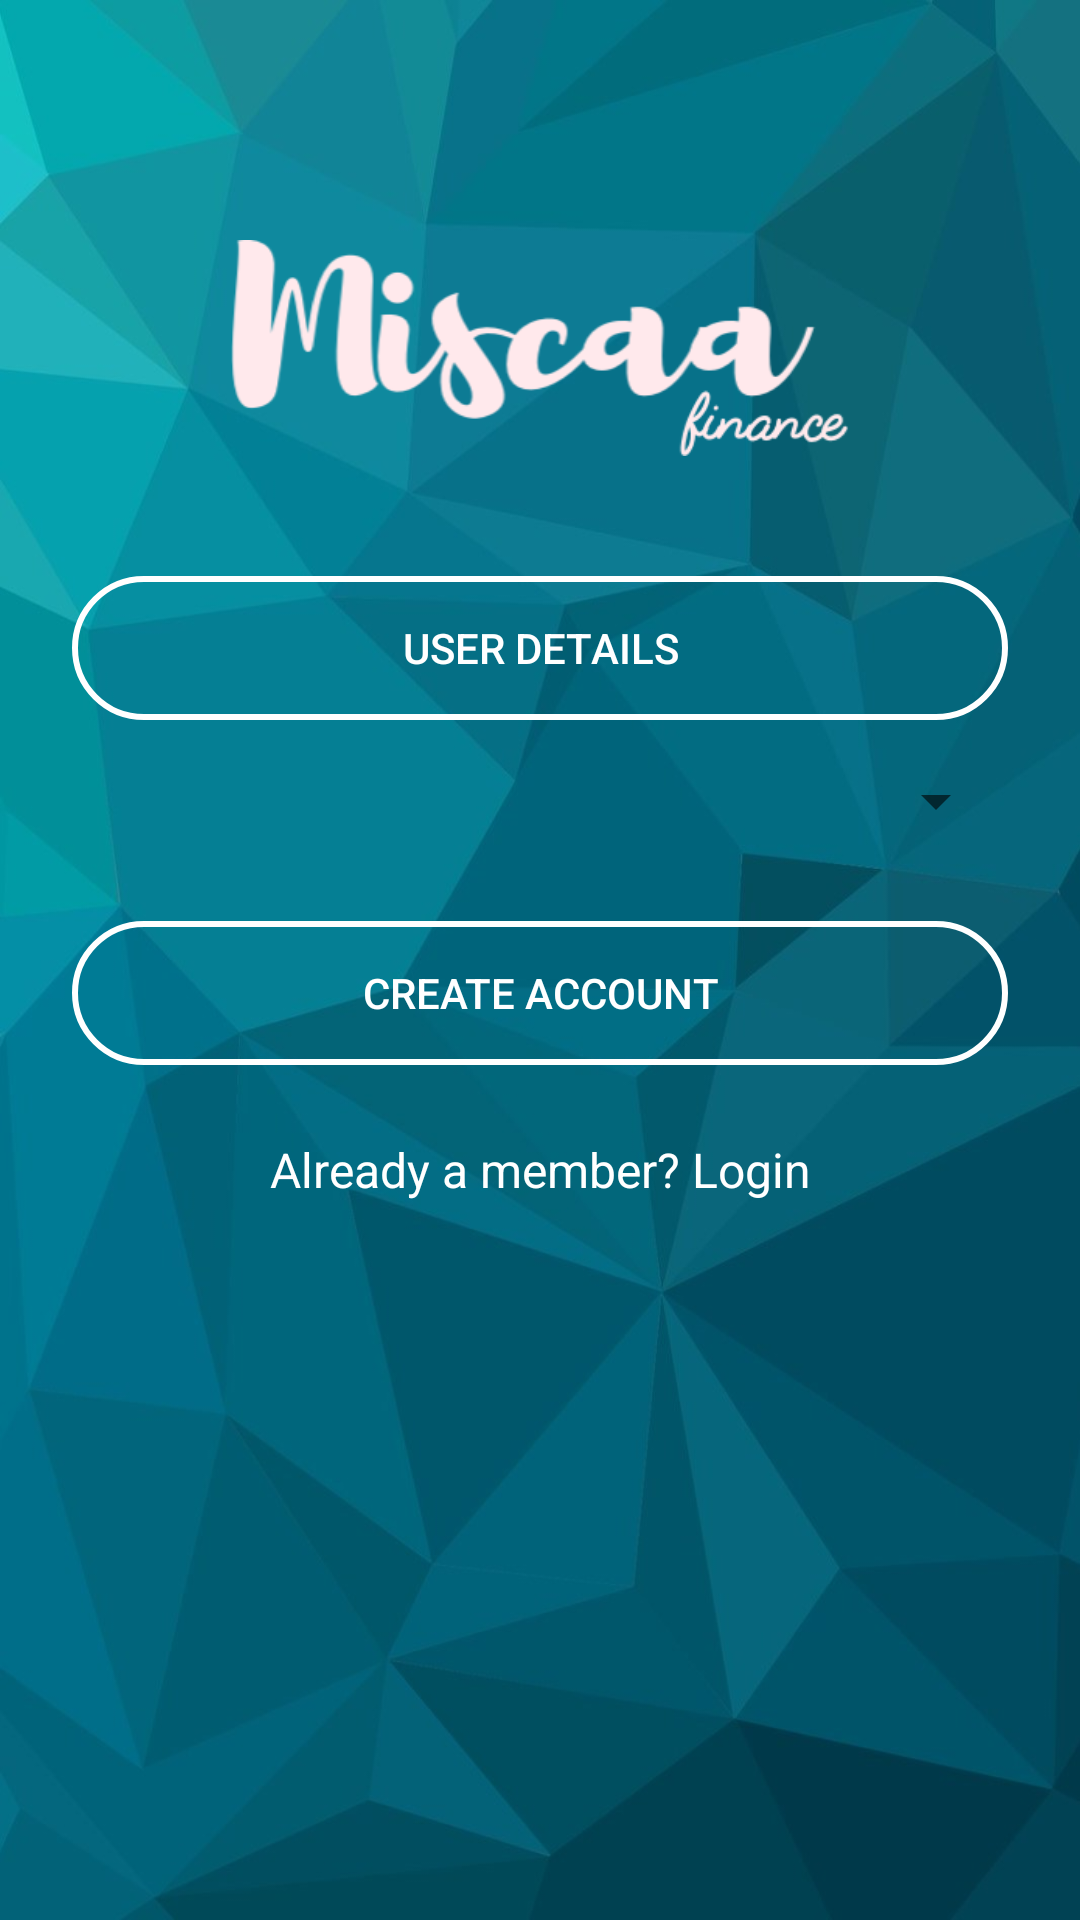

Produce the Android XML layout that renders to this screen, including the resource entries it uses.
<!-- AndroidManifest.xml: application theme AppTheme2 -->
<!-- res/layout/lender_activity_signup.xml -->
<?xml version="1.0" encoding="utf-8"?>
<ScrollView
    xmlns:android="http://schemas.android.com/apk/res/android"
    android:layout_width="fill_parent"
    android:layout_height="fill_parent"
    android:fitsSystemWindows="true"
    android:background="@drawable/wall">

    <LinearLayout
        android:focusable="true"
        android:focusableInTouchMode="true"
        android:orientation="vertical"
        android:layout_width="match_parent"
        android:layout_height="wrap_content"
        android:paddingTop="56dp"
        android:paddingLeft="24dp"
        android:paddingRight="24dp">

        <ImageView android:src="@drawable/miscaawhite"
            android:layout_width="wrap_content"
            android:layout_height="72dp"
            android:layout_marginTop="24dp"
            android:layout_marginBottom="24dp"
            android:layout_gravity="center_horizontal" />

        
        <android.support.design.widget.TextInputLayout
            android:layout_width="match_parent"
            android:layout_height="wrap_content"
            android:layout_marginTop="16dp"
            android:layout_marginBottom="10dp">
            <Button android:id="@+id/input_user"
                android:layout_width="match_parent"
                android:layout_height="wrap_content"
                android:textColor="@color/white"
                android:background="@drawable/round_rect"
                android:inputType="textCapWords"
                android:text="USER DETAILS" />
        </android.support.design.widget.TextInputLayout>



        <Spinner
            android:layout_marginTop="5dp"
            android:layout_width="match_parent"
            android:layout_height="match_parent"

            android:id="@+id/spinner">
        </Spinner>





        
        <android.support.v7.widget.AppCompatButton
            android:id="@+id/btn_signup"
            android:layout_width="fill_parent"
            android:layout_height="wrap_content"
            android:background="@drawable/round_rect"
            android:layout_marginTop="28dp"
            android:layout_marginBottom="24dp"
            android:padding="12dp"

            android:text="Create Account"/>

        <TextView android:id="@+id/link_login"
            android:layout_width="fill_parent"
            android:layout_height="wrap_content"
            android:layout_marginBottom="24dp"
            android:text="Already a member? Login"
            android:gravity="center"
            android:textSize="16dip"/>

    </LinearLayout>
</ScrollView>
<!-- resources referenced by this layout -->
<resources>
  <color name="white">#FFFFFF</color>
  <!-- drawable miscaawhite: png bitmap (drawable, 29392 bytes) -->
  <!-- drawable round_rect (drawable-mdpi) -->
  <?xml version="1.0" encoding="utf-8"?>
  <shape xmlns:android="http://schemas.android.com/apk/res/android"
      android:shape="rectangle"
      >
  
      <stroke android:color="#ffff"
          android:width="2dp"
          />
  
      <corners android:radius="25dp"/>
  
  </shape>
  <!-- drawable wall: jpg bitmap (drawable-hdpi, 80260 bytes) -->
  <style name="AppTheme2" parent="Theme.AppCompat.Light.DarkActionBar">
          
          <item name="colorPrimary">@color/colorPrimary</item>
          <item name="colorPrimaryDark">@color/colorPrimaryDark</item>
          <item name="colorAccent">@color/white</item>
          <item name="windowActionBar">false</item>
          <item name="windowNoTitle">true</item>
          <item name="android:textColor">#ffffffff</item>
  
  
      </style>
  <color name="colorPrimary">#0A5B70</color>
  <color name="colorPrimaryDark">#FF024151</color>
</resources>
